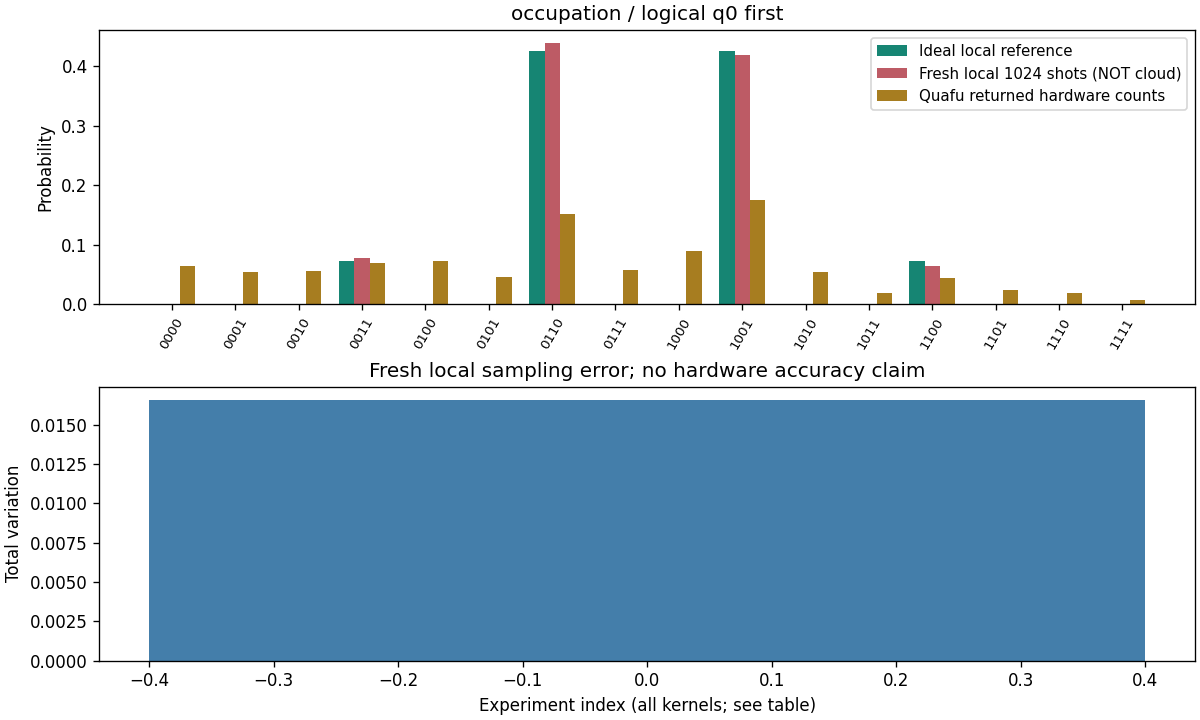

The file beside this chart, header and first rows:
实验, q0-first, 预期 provider c0-rightmost, 本地 counts, 本地 P, 理想 P, 新云 counts
occupation, 0000, 0000, 0, 0.0, 0.0, 66
occupation, 0001, 1000, 0, 0.0, 0.0, 56
occupation, 0010, 0100, 0, 0.0, 0.0, 57
occupation, 0011, 1100, 79, 0.07715, 0.07322, 70
occupation, 0100, 0010, 0, 0.0, 0.0, 74
occupation, 0101, 1010, 0, 0.0, 0.0, 46
occupation, 0110, 0110, 450, 0.4395, 0.4268, 155
occupation, 0111, 1110, 0, 0.0, 0.0, 59
occupation, 1000, 0001, 0, 0.0, 0.0, 91
occupation, 1001, 1001, 430, 0.4199, 0.4268, 180
occupation, 1010, 0101, 0, 0.0, 0.0, 55
occupation, 1011, 1101, 0, 0.0, 0.0, 19
occupation, 1100, 0011, 65, 0.06348, 0.07322, 45
occupation, 1101, 1011, 0, 0.0, 0.0, 25
occupation, 1110, 0111, 0, 0.0, 0.0, 19
occupation, 1111, 1111, 0, 0.0, 0.0, 7
